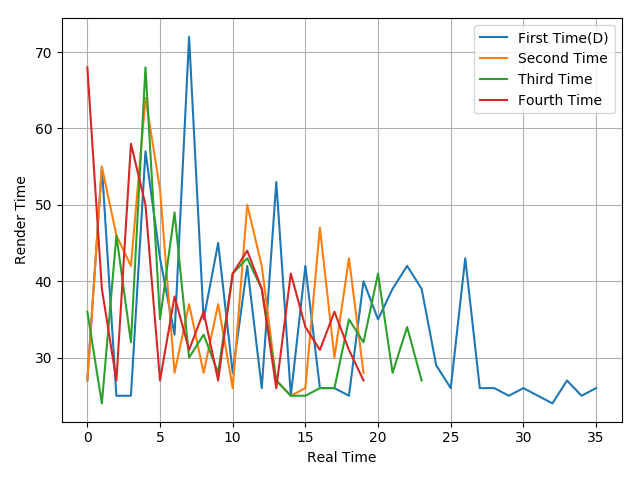

Source data for this figure (header and first rows):
27, 55, 25, 25, 57, 43, 33, 72, 35, 45, 28, 42, 26, 53, 25, 42, 26, 26, 25, 40, 35, 39, 42, 39
27, 55, 46, 42, 64, 52, 28, 37, 28, 37, 26, 50, 42, 27, 25, 26, 47, 30, 43, 28
36, 24, 46, 32, 68, 35, 49, 30, 33, 28, 41, 43, 39, 27, 25, 25, 26, 26, 35, 32, 41, 28, 34, 27
68, 39, 27, 58, 50, 27, 38, 31, 36, 27, 41, 44, 39, 26, 41, 34, 31, 36, 31, 27
